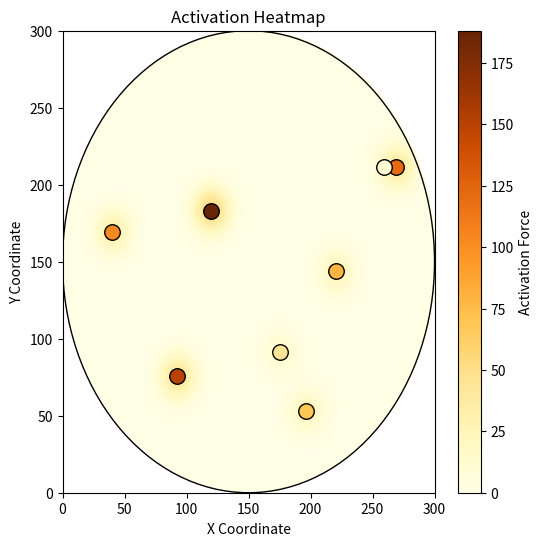

Generate this figure with matplotlib:
import matplotlib.pyplot as plt
from matplotlib.colors import ListedColormap
from matplotlib.patches import Circle
import numpy as np
from scipy.ndimage import gaussian_filter

data = [
    [175.2, 91.1, 0.62, 45.4],
    [220.8, 143.7, 0.93, 78.9],
    [92.4, 75.6, 1.84, 150.2],
    [40.1, 169.5, 1.01, 103.5],
    [196.3, 53.2, 0.75, 68.9],
    [119.7, 183.2, 2.01, 188.1],
    [269.1, 211.3, 0.92, 121.7],
    [259.1, 211.3, 0.34, 11.7]
]

# Set the fixed window size and create an empty matrix for the heatmap
window_size = 300
heatmap = np.zeros((window_size, window_size))

# Iterate through data points and populate the heatmap matrix
for x, y, activation_distance, activation_force in data:
    xi, yi = int(x), int(y)
    weight = activation_force # activation_distance * activation_force
    heatmap[yi, xi] += weight

# Apply a Gaussian filter to smooth the heatmap and create the heat effect around points
sigma = 10
smoothed_heatmap = gaussian_filter(heatmap, sigma)

# Create a circular mask
y, x = np.ogrid[-window_size//2:window_size//2, -window_size//2:window_size//2]
mask = x**2 + y**2 <= (window_size//2)**2
circle = Circle((window_size/2, window_size/2), radius=window_size/2, edgecolor='black', facecolor='none')


# Normalize activation distance and force values
activation_distances = [point[2] for point in data]
activation_forces = [point[3] for point in data]
normalized_distances = np.interp(activation_distances, (min(activation_distances), max(activation_distances)), (0, 1))
normalized_forces = np.interp(activation_forces, (0, max(activation_forces)), (0, 1))

# Create a colormap with different color shades for activation distances and lightness/darkness for activation forces
cmap = plt.cm.viridis

#customize colours
colormap = plt.get_cmap('YlOrBr')

# Create a circular RGBA image from the smoothed_heatmap
image = colormap(smoothed_heatmap)
image[~mask, 3] = 0  # Set the alpha channel to 0 outside the circular mask

# Plot the heatmap
plt.figure(figsize=(6, 6))
heatmap = plt.imshow(image, origin='lower', extent=[0, window_size, 0, window_size], aspect='auto', cmap=colormap)

#plt.colorbar(label='Activation Intensity')
cbar = plt.colorbar(heatmap)
cbar.set_label('Activation Force')
heatmap.set_clim(vmin=0, vmax=max(activation_forces))


# Plot the data points with different colors for activation distance and different alpha for activation force
for i, (x, y, _, _) in enumerate(data):
    plt.scatter(x, y, color=colormap(normalized_forces[i]), s=125, edgecolors='black', marker='o')

plt.title('Activation Heatmap')
plt.xlabel('X Coordinate')
plt.ylabel('Y Coordinate')
plt.gca().set_facecolor((0, 0, 0, 0))  # Set background color to transparent
plt.gca().add_patch(circle) # add circle outline to show edge of button
plt.show()
